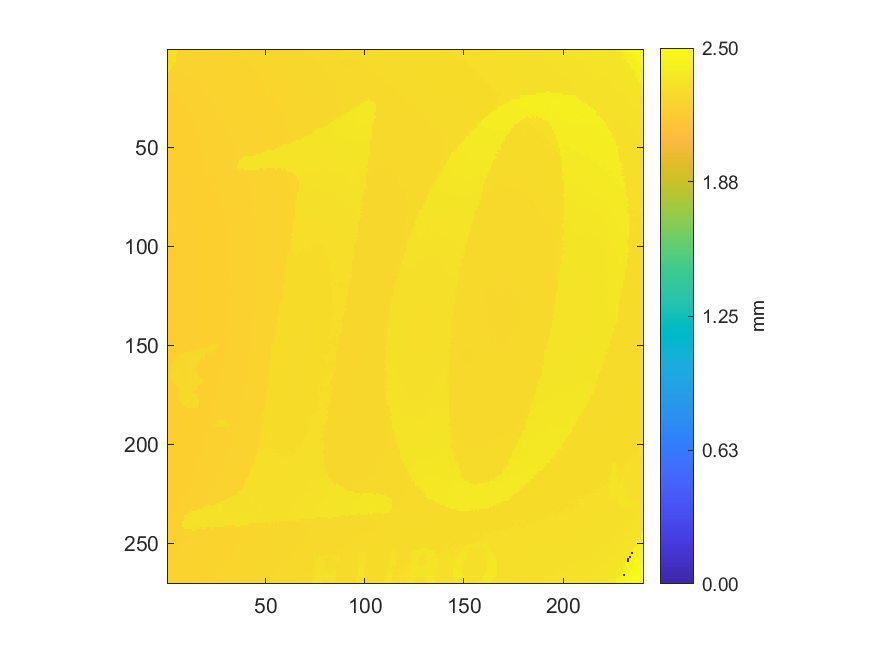

Values plotted in this chart, from the file beside it:
2.30633445031541, 2.30769074805972, 2.30956563023568, 2.30835892415435, 2.3094758752379, 2.24552045292705, 2.24530105182136, 2.24708617899953, 2.24684683233877, 2.24860204118435, 2.24731555288276, 2.24700639677928, 2.2474850901008, 2.24818318452802, 2.24873168729226, 2.24824302119321, 2.24888127895524, 2.24957937338246, 2.24930013561157, 2.25006803948151, 2.25223213220589, 2.25098553501443, 2.25123485445272, 2.25329921940179
2.305, 2.31, 2.311, 2.312, 2.315, 2.245, 2.245, 2.246, 2.247, 2.246, 2.246, 2.248, 2.247, 2.248, 2.248, 2.248, 2.247, 2.249, 2.252, 2.25, 2.25, 2.25, 2.251, 2.251
2.305, 2.308, 2.312, 2.316, 2.318, 2.244, 2.245, 2.247, 2.245, 2.245, 2.246, 2.246, 2.248, 2.248, 2.248, 2.248, 2.248, 2.249, 2.249, 2.249, 2.25, 2.251, 2.252, 2.251
2.306, 2.306, 2.311, 2.309, 2.243, 2.243, 2.243, 2.244, 2.245, 2.245, 2.249, 2.246, 2.246, 2.247, 2.246, 2.247, 2.248, 2.248, 2.248, 2.248, 2.249, 2.25, 2.249, 2.252
2.307, 2.31, 2.311, 2.312, 2.243, 2.242, 2.243, 2.244, 2.243, 2.244, 2.245, 2.244, 2.244, 2.246, 2.246, 2.248, 2.246, 2.248, 2.248, 2.248, 2.249, 2.25, 2.249, 2.25
2.306, 2.308, 2.308, 2.309, 2.242, 2.241, 2.243, 2.243, 2.243, 2.244, 2.244, 2.244, 2.244, 2.245, 2.245, 2.248, 2.246, 2.246, 2.246, 2.248, 2.248, 2.249, 2.249, 2.249
2.307, 2.306, 2.308, 2.311, 2.241, 2.242, 2.243, 2.241, 2.243, 2.243, 2.244, 2.243, 2.244, 2.244, 2.245, 2.245, 2.245, 2.246, 2.246, 2.247, 2.246, 2.249, 2.248, 2.249
2.307, 2.306, 2.305, 2.24, 2.24, 2.242, 2.243, 2.243, 2.241, 2.242, 2.242, 2.243, 2.243, 2.243, 2.244, 2.244, 2.245, 2.245, 2.246, 2.246, 2.247, 2.247, 2.247, 2.249
2.309, 2.308, 2.238, 2.239, 2.239, 2.241, 2.239, 2.241, 2.24, 2.243, 2.241, 2.242, 2.242, 2.242, 2.243, 2.243, 2.245, 2.246, 2.246, 2.246, 2.246, 2.246, 2.247, 2.248
2.309, 2.309, 2.238, 2.239, 2.238, 2.241, 2.243, 2.239, 2.241, 2.241, 2.24, 2.241, 2.241, 2.242, 2.242, 2.244, 2.243, 2.245, 2.245, 2.245, 2.246, 2.246, 2.246, 2.246
2.314, 2.237, 2.238, 2.238, 2.238, 2.239, 2.24, 2.239, 2.24, 2.239, 2.241, 2.242, 2.241, 2.242, 2.242, 2.242, 2.243, 2.244, 2.245, 2.245, 2.245, 2.246, 2.245, 2.246
2.299, 2.237, 2.237, 2.237, 2.24, 2.238, 2.237, 2.238, 2.239, 2.239, 2.24, 2.239, 2.24, 2.24, 2.242, 2.241, 2.243, 2.243, 2.244, 2.244, 2.245, 2.246, 2.245, 2.246
2.235, 2.234, 2.239, 2.238, 2.238, 2.237, 2.237, 2.238, 2.239, 2.238, 2.239, 2.239, 2.241, 2.241, 2.241, 2.242, 2.242, 2.242, 2.243, 2.244, 2.244, 2.245, 2.245, 2.246
2.234, 2.235, 2.237, 2.236, 2.237, 2.236, 2.239, 2.236, 2.238, 2.238, 2.237, 2.239, 2.239, 2.241, 2.239, 2.24, 2.241, 2.242, 2.243, 2.244, 2.244, 2.244, 2.246, 2.245
2.234, 2.235, 2.236, 2.236, 2.235, 2.235, 2.236, 2.236, 2.237, 2.236, 2.239, 2.238, 2.239, 2.239, 2.239, 2.241, 2.241, 2.242, 2.242, 2.242, 2.243, 2.244, 2.246, 2.245
2.233, 2.233, 2.234, 2.236, 2.234, 2.234, 2.235, 2.236, 2.236, 2.238, 2.238, 2.237, 2.239, 2.238, 2.239, 2.239, 2.241, 2.241, 2.241, 2.243, 2.242, 2.243, 2.244, 2.244
2.233, 2.233, 2.235, 2.233, 2.233, 2.233, 2.234, 2.235, 2.235, 2.236, 2.236, 2.237, 2.237, 2.238, 2.237, 2.24, 2.239, 2.24, 2.241, 2.242, 2.242, 2.242, 2.243, 2.244
2.232, 2.231, 2.232, 2.232, 2.233, 2.233, 2.234, 2.234, 2.235, 2.236, 2.235, 2.236, 2.237, 2.238, 2.238, 2.238, 2.24, 2.24, 2.24, 2.241, 2.241, 2.242, 2.243, 2.244
2.231, 2.231, 2.231, 2.232, 2.233, 2.232, 2.233, 2.234, 2.235, 2.235, 2.234, 2.236, 2.236, 2.237, 2.238, 2.238, 2.239, 2.239, 2.24, 2.24, 2.241, 2.242, 2.242, 2.242
2.23, 2.231, 2.231, 2.231, 2.232, 2.233, 2.233, 2.233, 2.233, 2.234, 2.235, 2.235, 2.236, 2.236, 2.236, 2.238, 2.238, 2.239, 2.239, 2.241, 2.241, 2.242, 2.242, 2.242
2.231, 2.23, 2.23, 2.231, 2.232, 2.232, 2.232, 2.232, 2.232, 2.233, 2.233, 2.234, 2.235, 2.235, 2.237, 2.236, 2.237, 2.238, 2.239, 2.24, 2.242, 2.242, 2.241, 2.242
2.228, 2.228, 2.23, 2.23, 2.232, 2.232, 2.231, 2.231, 2.232, 2.233, 2.234, 2.234, 2.233, 2.235, 2.235, 2.236, 2.237, 2.238, 2.238, 2.239, 2.241, 2.24, 2.241, 2.242
2.228, 2.229, 2.228, 2.23, 2.229, 2.229, 2.233, 2.232, 2.232, 2.233, 2.233, 2.233, 2.234, 2.235, 2.235, 2.236, 2.237, 2.239, 2.238, 2.239, 2.24, 2.24, 2.24, 2.241
2.227, 2.227, 2.228, 2.229, 2.229, 2.229, 2.23, 2.231, 2.231, 2.232, 2.232, 2.233, 2.233, 2.234, 2.234, 2.235, 2.236, 2.237, 2.238, 2.238, 2.239, 2.24, 2.24, 2.241
2.227, 2.227, 2.228, 2.228, 2.228, 2.229, 2.229, 2.23, 2.231, 2.232, 2.232, 2.232, 2.233, 2.234, 2.234, 2.235, 2.238, 2.237, 2.238, 2.238, 2.237, 2.239, 2.239, 2.24
2.225, 2.226, 2.227, 2.228, 2.228, 2.228, 2.229, 2.229, 2.229, 2.231, 2.231, 2.234, 2.232, 2.233, 2.234, 2.235, 2.235, 2.236, 2.237, 2.237, 2.237, 2.239, 2.239, 2.239
2.225, 2.226, 2.227, 2.227, 2.227, 2.228, 2.228, 2.229, 2.229, 2.23, 2.231, 2.231, 2.232, 2.233, 2.234, 2.236, 2.235, 2.235, 2.236, 2.237, 2.238, 2.237, 2.239, 2.239
2.225, 2.225, 2.226, 2.227, 2.227, 2.227, 2.228, 2.229, 2.229, 2.23, 2.231, 2.231, 2.232, 2.233, 2.233, 2.234, 2.236, 2.236, 2.236, 2.236, 2.236, 2.237, 2.238, 2.239
2.225, 2.225, 2.226, 2.226, 2.227, 2.227, 2.228, 2.228, 2.229, 2.23, 2.231, 2.231, 2.231, 2.232, 2.233, 2.234, 2.234, 2.235, 2.235, 2.236, 2.237, 2.237, 2.238, 2.239
2.224, 2.224, 2.225, 2.225, 2.226, 2.226, 2.227, 2.228, 2.228, 2.229, 2.23, 2.23, 2.231, 2.232, 2.232, 2.233, 2.234, 2.235, 2.234, 2.236, 2.236, 2.236, 2.238, 2.238
2.224, 2.223, 2.224, 2.224, 2.226, 2.228, 2.227, 2.227, 2.228, 2.229, 2.229, 2.23, 2.231, 2.231, 2.232, 2.232, 2.233, 2.234, 2.235, 2.236, 2.236, 2.237, 2.237, 2.238
2.226, 2.222, 2.224, 2.224, 2.225, 2.226, 2.227, 2.227, 2.227, 2.228, 2.229, 2.23, 2.23, 2.231, 2.231, 2.232, 2.232, 2.234, 2.234, 2.235, 2.235, 2.236, 2.237, 2.237
2.223, 2.224, 2.224, 2.225, 2.225, 2.226, 2.226, 2.227, 2.228, 2.228, 2.228, 2.229, 2.229, 2.23, 2.231, 2.232, 2.232, 2.233, 2.234, 2.234, 2.236, 2.235, 2.236, 2.237
2.222, 2.222, 2.223, 2.223, 2.224, 2.225, 2.226, 2.227, 2.227, 2.227, 2.228, 2.229, 2.229, 2.23, 2.231, 2.232, 2.232, 2.232, 2.234, 2.235, 2.235, 2.235, 2.236, 2.237
2.222, 2.222, 2.223, 2.223, 2.224, 2.225, 2.226, 2.226, 2.226, 2.227, 2.228, 2.229, 2.229, 2.232, 2.232, 2.233, 2.231, 2.233, 2.234, 2.234, 2.235, 2.235, 2.236, 2.235
2.221, 2.222, 2.222, 2.223, 2.223, 2.225, 2.225, 2.225, 2.226, 2.227, 2.227, 2.228, 2.229, 2.23, 2.23, 2.231, 2.232, 2.232, 2.233, 2.234, 2.234, 2.235, 2.235, 2.235
2.221, 2.221, 2.222, 2.223, 2.223, 2.224, 2.225, 2.225, 2.226, 2.227, 2.227, 2.228, 2.228, 2.23, 2.23, 2.23, 2.231, 2.232, 2.232, 2.233, 2.234, 2.234, 2.235, 2.236
2.221, 2.221, 2.222, 2.223, 2.222, 2.224, 2.224, 2.224, 2.225, 2.226, 2.227, 2.227, 2.229, 2.229, 2.23, 2.23, 2.231, 2.232, 2.232, 2.233, 2.233, 2.235, 2.236, 2.235
2.221, 2.222, 2.221, 2.221, 2.222, 2.223, 2.223, 2.225, 2.226, 2.228, 2.226, 2.227, 2.228, 2.228, 2.229, 2.23, 2.231, 2.232, 2.232, 2.232, 2.233, 2.233, 2.234, 2.235
2.22, 2.222, 2.221, 2.222, 2.222, 2.224, 2.224, 2.225, 2.225, 2.225, 2.226, 2.228, 2.228, 2.228, 2.229, 2.229, 2.23, 2.232, 2.232, 2.232, 2.232, 2.234, 2.234, 2.235
2.219, 2.219, 2.222, 2.223, 2.222, 2.222, 2.223, 2.224, 2.225, 2.225, 2.225, 2.227, 2.227, 2.229, 2.229, 2.23, 2.23, 2.231, 2.231, 2.233, 2.232, 2.234, 2.233, 2.236
2.219, 2.219, 2.22, 2.221, 2.222, 2.223, 2.223, 2.224, 2.225, 2.226, 2.226, 2.226, 2.227, 2.228, 2.229, 2.229, 2.23, 2.231, 2.231, 2.232, 2.233, 2.232, 2.235, 2.234
2.219, 2.22, 2.22, 2.221, 2.222, 2.223, 2.223, 2.224, 2.224, 2.226, 2.225, 2.225, 2.227, 2.228, 2.232, 2.229, 2.229, 2.23, 2.23, 2.232, 2.232, 2.232, 2.233, 2.235
2.219, 2.22, 2.22, 2.221, 2.222, 2.222, 2.223, 2.223, 2.223, 2.224, 2.225, 2.226, 2.228, 2.227, 2.227, 2.229, 2.229, 2.23, 2.23, 2.231, 2.232, 2.232, 2.233, 2.234
2.219, 2.218, 2.22, 2.22, 2.22, 2.22, 2.221, 2.223, 2.223, 2.225, 2.225, 2.225, 2.226, 2.227, 2.227, 2.228, 2.228, 2.23, 2.23, 2.231, 2.231, 2.232, 2.233, 2.233
2.218, 2.218, 2.218, 2.22, 2.22, 2.222, 2.223, 2.222, 2.224, 2.224, 2.226, 2.229, 2.227, 2.227, 2.228, 2.227, 2.229, 2.229, 2.23, 2.231, 2.232, 2.232, 2.233, 2.233
2.218, 2.219, 2.219, 2.219, 2.219, 2.221, 2.221, 2.222, 2.223, 2.224, 2.225, 2.225, 2.227, 2.227, 2.228, 2.228, 2.229, 2.23, 2.231, 2.231, 2.231, 2.233, 2.232, 2.232
2.219, 2.221, 2.219, 2.221, 2.219, 2.221, 2.222, 2.222, 2.223, 2.224, 2.224, 2.226, 2.227, 2.227, 2.228, 2.229, 2.229, 2.228, 2.23, 2.23, 2.231, 2.232, 2.232, 2.233
2.214, 2.215, 2.216, 2.218, 2.219, 2.221, 2.221, 2.222, 2.222, 2.224, 2.224, 2.225, 2.226, 2.228, 2.226, 2.227, 2.228, 2.228, 2.23, 2.231, 2.231, 2.231, 2.232, 2.232
2.213, 2.215, 2.216, 2.218, 2.219, 2.22, 2.221, 2.222, 2.223, 2.224, 2.225, 2.225, 2.226, 2.226, 2.227, 2.228, 2.228, 2.229, 2.23, 2.23, 2.23, 2.231, 2.232, 2.232
2.214, 2.215, 2.217, 2.219, 2.22, 2.22, 2.221, 2.222, 2.223, 2.224, 2.223, 2.225, 2.225, 2.228, 2.227, 2.227, 2.227, 2.229, 2.23, 2.23, 2.23, 2.231, 2.232, 2.232
2.214, 2.216, 2.217, 2.219, 2.219, 2.221, 2.221, 2.222, 2.222, 2.225, 2.224, 2.225, 2.225, 2.225, 2.227, 2.227, 2.227, 2.229, 2.23, 2.23, 2.23, 2.232, 2.232, 2.232
2.215, 2.217, 2.217, 2.217, 2.219, 2.22, 2.22, 2.222, 2.222, 2.222, 2.223, 2.225, 2.226, 2.228, 2.227, 2.229, 2.228, 2.229, 2.229, 2.23, 2.231, 2.231, 2.232, 2.232
2.216, 2.217, 2.216, 2.219, 2.219, 2.219, 2.22, 2.221, 2.221, 2.223, 2.224, 2.225, 2.227, 2.232, 2.22, 2.22, 2.222, 2.229, 2.229, 2.23, 2.232, 2.232, 2.231, 2.231
2.215, 2.217, 2.216, 2.219, 2.218, 2.219, 2.219, 2.22, 2.221, 2.223, 2.224, 2.225, 2.229, 2.216, 2.219, 2.221, 2.221, 2.228, 2.229, 2.229, 2.23, 2.231, 2.231, 2.231
2.216, 2.215, 2.217, 2.217, 2.218, 2.218, 2.219, 2.219, 2.222, 2.223, 2.224, 2.224, 2.216, 2.215, 2.215, 2.222, 2.227, 2.228, 2.228, 2.23, 2.23, 2.23, 2.231, 2.231
2.215, 2.215, 2.216, 2.217, 2.218, 2.218, 2.219, 2.22, 2.221, 2.223, 2.225, 2.219, 2.212, 2.214, 2.212, 2.214, 2.216, 2.228, 2.228, 2.229, 2.23, 2.231, 2.231, 2.233
2.214, 2.215, 2.216, 2.217, 2.218, 2.218, 2.219, 2.22, 2.22, 2.222, 2.225, 2.21, 2.212, 2.212, 2.213, 2.214, 2.217, 2.227, 2.228, 2.229, 2.23, 2.231, 2.23, 2.231
2.214, 2.215, 2.216, 2.217, 2.217, 2.218, 2.219, 2.22, 2.22, 2.223, 2.224, 2.209, 2.206, 2.212, 2.213, 2.215, 2.216, 2.228, 2.228, 2.23, 2.229, 2.23, 2.23, 2.231
2.215, 2.214, 2.215, 2.216, 2.217, 2.218, 2.22, 2.22, 2.22, 2.22, 2.22, 2.222, 2.224, 2.213, 2.214, 2.214, 2.215, 2.218, 2.228, 2.229, 2.23, 2.231, 2.23, 2.23
2.214, 2.214, 2.215, 2.216, 2.216, 2.218, 2.219, 2.219, 2.219, 2.221, 2.221, 2.222, 2.221, 2.222, 2.209, 2.215, 2.224, 2.227, 2.227, 2.229, 2.229, 2.229, 2.229, 2.23
... 209 more rows
